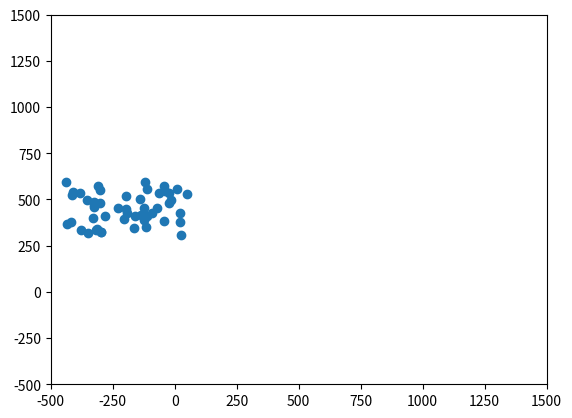

Python code for this plot:
__author__ = 'third'
from matplotlib import pyplot as plt
from matplotlib import animation
import random

size_flock = 50
min_x_position, max_x_position = -450, 50
min_y_position, max_y_position = 300, 600
min_x_velocity, max_x_velocity = 0, 10
min_y_velocity, max_y_velocity = -20, 20

attraction_strength = 0.01  # Attraction strength to middle of flock
separation_distance_squared = 100  # Minimum distance squared between boids before they repel
velocity_matching_strength = 0.125
nearby_distance_squared = 10000  # Distance squared within which boids will try to match velocities


class Boids(object):
    def __init__(self):
        boids_x = [random.uniform(min_x_position, max_x_position) for x in range(size_flock)]
        boids_y = [random.uniform(min_y_position, max_y_position) for x in range(size_flock)]
        boid_x_velocities = [random.uniform(min_x_velocity, max_x_velocity) for x in range(size_flock)]
        boid_y_velocities = [random.uniform(min_y_velocity, max_y_velocity) for x in range(size_flock)]
        self.boids = (boids_x, boids_y, boid_x_velocities, boid_y_velocities)

    def update_boids(self, boids):
        xs, ys, xvs, yvs = boids
        # Fly towards the middle
        for i in range(len(xs)):
            for j in range(len(xs)):
                xvs[i] += (xs[j] - xs[i]) * attraction_strength / len(xs)
        for i in range(len(xs)):
            for j in range(len(xs)):
                yvs[i] += (ys[j] - ys[i]) * attraction_strength / len(xs)
        # Fly away from nearby boids
        for i in range(len(xs)):
            for j in range(len(xs)):
                if (xs[j] - xs[i]) ** 2 + (ys[j] - ys[i]) ** 2 < separation_distance_squared:
                    xvs[i] = xvs[i] + (xs[i] - xs[j])
                    yvs[i] = yvs[i] + (ys[i] - ys[j])
        # Try to match speed with nearby boids
        for i in range(len(xs)):
            for j in range(len(xs)):
                if (xs[j] - xs[i]) ** 2 + (ys[j] - ys[i]) ** 2 < nearby_distance_squared:
                    xvs[i] += (xvs[j] - xvs[i]) * velocity_matching_strength / len(xs)
                    yvs[i] += (yvs[j] - yvs[i]) * velocity_matching_strength / len(xs)
        # Move according to velocities
        for i in range(len(xs)):
            xs[i] = xs[i] + xvs[i]
            ys[i] = ys[i] + yvs[i]

    def simulate(self):
        figure = plt.figure()
        axes = plt.axes(xlim=(-500, 1500), ylim=(-500, 1500))
        self.scatter = axes.scatter(self.boids[0], self.boids[1])
        anim = animation.FuncAnimation(figure, self.animate, frames=50, interval=50)
        plt.show()


    def animate(self, frame):
        self.update_boids(self.boids)
        self.scatter.set_offsets(list(zip(self.boids[0], self.boids[1])))


if __name__ == "__main__":
    boid = Boids()
    boid.simulate()